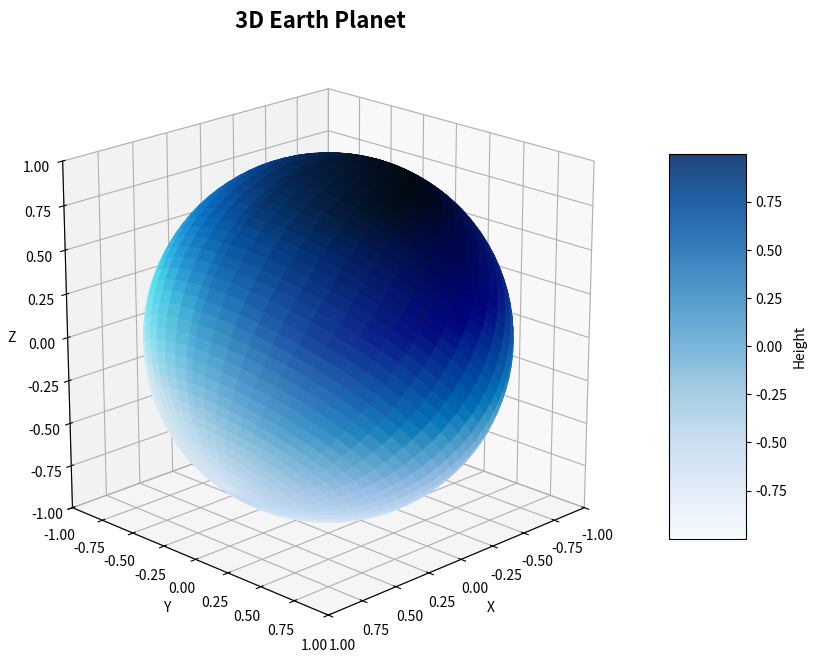
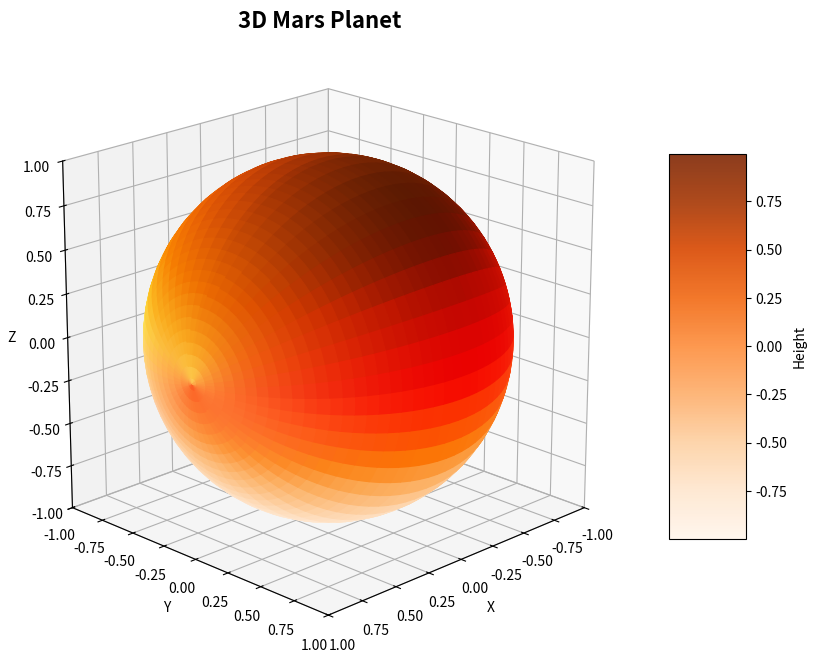
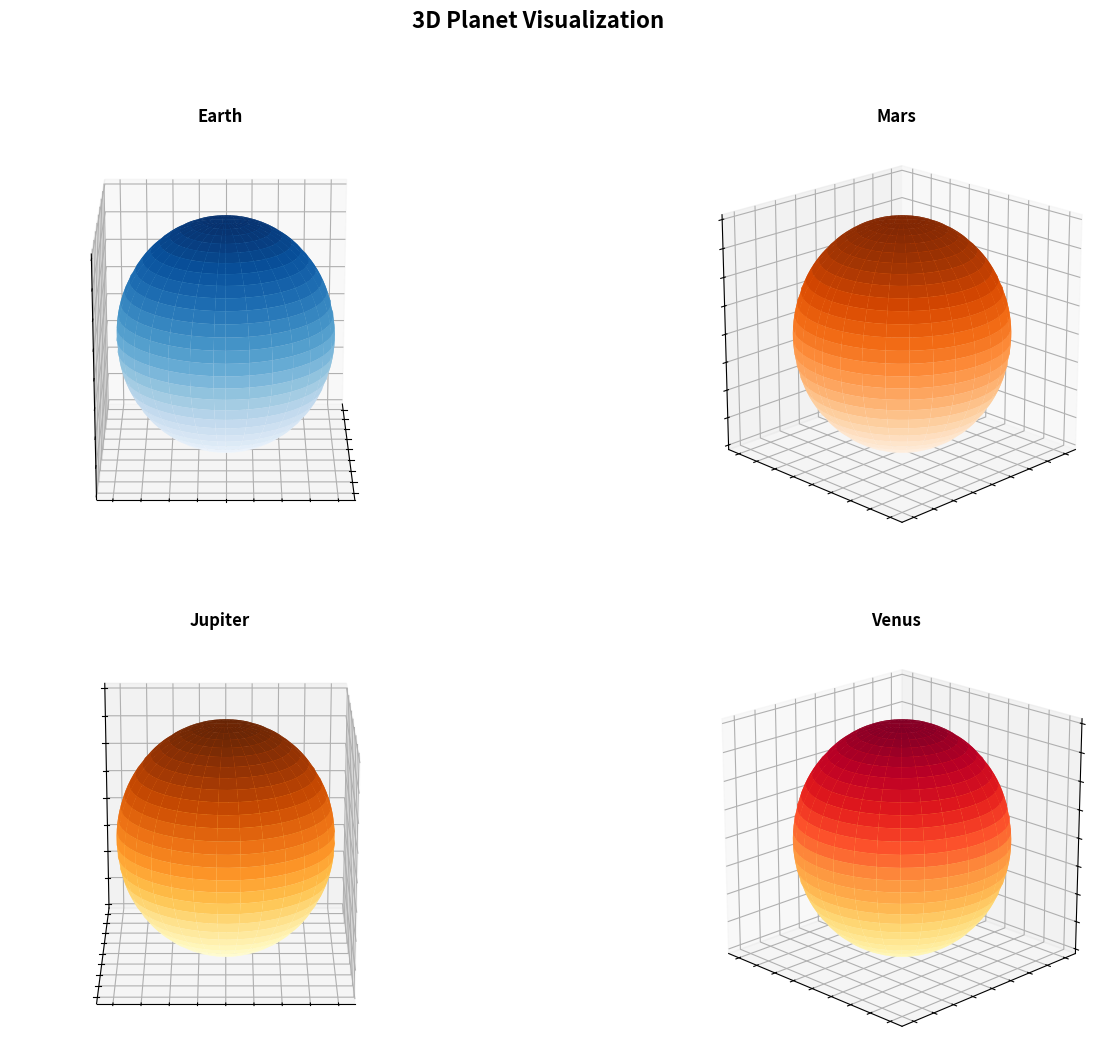

Reproduce these figures in Python, in order.
import numpy as np
import matplotlib.pyplot as plt
from mpl_toolkits.mplot3d import Axes3D
from matplotlib.colors import LightSource

def create_planet_3d(planet_type='earth', rotation=0, save_fig=False):
    """
    Create a 3D visualization of a planet.
    
    Parameters:
    -----------
    planet_type : str
        Type of planet: 'earth', 'mars', 'jupiter', or 'venus'
    rotation : float
        Rotation angle in degrees for the planet
    save_fig : bool
        Whether to save the figure
    """
    
    # Create figure and 3D axis
    fig = plt.figure(figsize=(10, 10))
    ax = fig.add_subplot(111, projection='3d')
    
    # Create sphere
    u = np.linspace(0, 2 * np.pi, 100)
    v = np.linspace(0, np.pi, 100)
    x = np.outer(np.cos(u), np.sin(v))
    y = np.outer(np.sin(u), np.sin(v))
    z = np.outer(np.ones(np.size(u)), np.cos(v))
    
    # Define planet colors
    planet_colors = {
        'earth': plt.cm.Blues,
        'mars': plt.cm.Oranges,
        'jupiter': plt.cm.YlOrBr,
        'venus': plt.cm.YlOrRd,
        'moon': plt.cm.Greys
    }
    
    # Get colormap for selected planet
    colormap = planet_colors.get(planet_type, plt.cm.Blues)
    
    # Apply rotation if specified
    if rotation != 0:
        rotation_rad = np.radians(rotation)
        x_rot = x * np.cos(rotation_rad) - z * np.sin(rotation_rad)
        z_rot = x * np.sin(rotation_rad) + z * np.cos(rotation_rad)
        x = x_rot
        z = z_rot
    
    # Plot surface with coloring
    surf = ax.plot_surface(x, y, z, cmap=colormap, 
                          linewidth=0, antialiased=True, 
                          rstride=2, cstride=2, alpha=0.9)
    
    # Add lighting effect with LightSource
    ls = LightSource(azdeg=45, altdeg=45)
    rgb = ls.shade(z, cmap=colormap)
    ax.plot_surface(x, y, z, facecolors=rgb, shade=False)
    
    # Set labels and title
    ax.set_xlabel('X')
    ax.set_ylabel('Y')
    ax.set_zlabel('Z')
    ax.set_title(f'3D {planet_type.capitalize()} Planet', fontsize=16, fontweight='bold')
    
    # Set equal aspect ratio
    ax.set_box_aspect([1, 1, 1])
    max_range = 1
    ax.set_xlim([-max_range, max_range])
    ax.set_ylim([-max_range, max_range])
    ax.set_zlim([-max_range, max_range])
    
    # Add colorbar
    fig.colorbar(surf, ax=ax, shrink=0.5, aspect=5, label='Height')
    
    # Set viewing angle
    ax.view_init(elev=20, azim=45)
    
    if save_fig:
        plt.savefig(f'{planet_type}_3d.png', dpi=150, bbox_inches='tight')
        print(f"Saved {planet_type}_3d.png")
    
    return fig, ax


def create_multiple_planets():
    """Create a figure showing multiple planets"""
    fig = plt.figure(figsize=(16, 12))
    
    planets = ['earth', 'mars', 'jupiter', 'venus']
    rotations = [0, 45, 90, 135]
    
    for idx, (planet, rotation) in enumerate(zip(planets, rotations), 1):
        ax = fig.add_subplot(2, 2, idx, projection='3d')
        
        # Create sphere
        u = np.linspace(0, 2 * np.pi, 60)
        v = np.linspace(0, np.pi, 60)
        x = np.outer(np.cos(u), np.sin(v))
        y = np.outer(np.sin(u), np.sin(v))
        z = np.outer(np.ones(np.size(u)), np.cos(v))
        
        # Planet color mapping
        planet_colors = {
            'earth': plt.cm.Blues,
            'mars': plt.cm.Oranges,
            'jupiter': plt.cm.YlOrBr,
            'venus': plt.cm.YlOrRd
        }
        
        colormap = planet_colors[planet]
        
        # Plot
        ax.plot_surface(x, y, z, cmap=colormap, linewidth=0, 
                       antialiased=True, rstride=2, cstride=2)
        
        ax.set_title(f'{planet.capitalize()}', fontsize=12, fontweight='bold')
        ax.set_box_aspect([1, 1, 1])
        ax.view_init(elev=20, azim=rotation)
        
        # Hide axis labels for cleaner look
        ax.set_xticklabels([])
        ax.set_yticklabels([])
        ax.set_zticklabels([])
    
    fig.suptitle('3D Planet Visualization', fontsize=16, fontweight='bold')
    plt.tight_layout()
    
    return fig


if __name__ == '__main__':
    # Create individual planet
    print("Creating Earth...")
    fig_earth, ax_earth = create_planet_3d('earth', rotation=45, save_fig=False)
    
    # Create Mars
    print("Creating Mars...")
    fig_mars, ax_mars = create_planet_3d('mars', rotation=90, save_fig=False)
    
    # Create multiple planets in one figure
    print("Creating multiple planets...")
    fig_multi = create_multiple_planets()
    
    plt.show()
